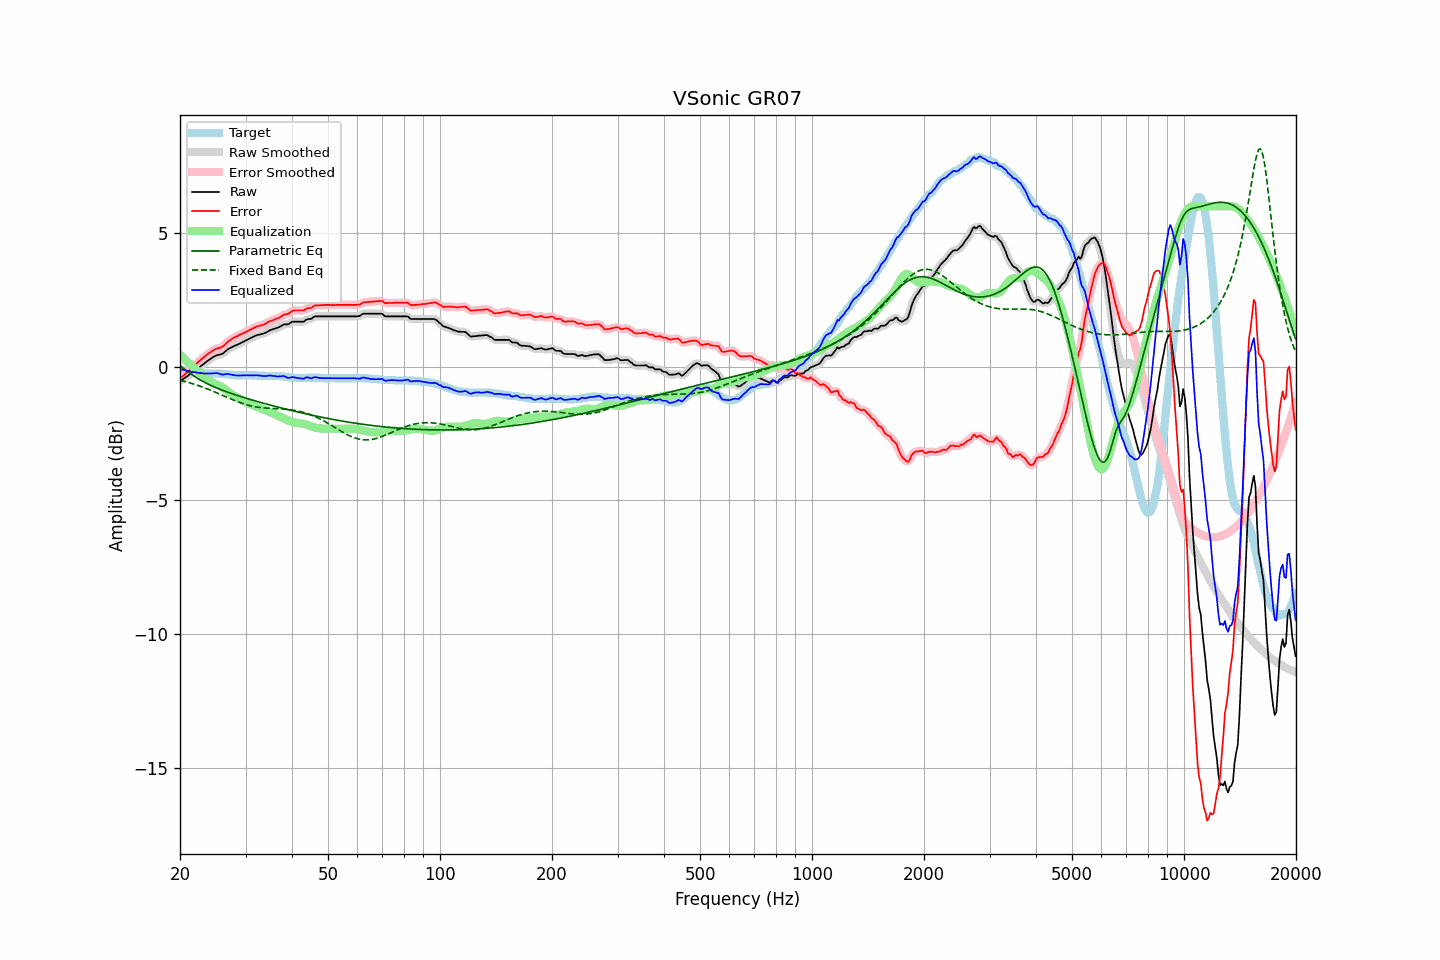

Data behind this chart, as committed beside it:
frequency, raw, error, smoothed, error_smoothed, equalization, parametric_eq, fixed_band_eq, equalized_raw, equalized_smoothed, target
20.00, -0.53, -0.44, -0.53, -0.44, 0.45, 0.05, -0.50, -0.09, -0.08, -0.09
20.20, -0.49, -0.39, -0.49, -0.39, 0.39, -0.00, -0.52, -0.10, -0.10, -0.10
20.40, -0.45, -0.33, -0.45, -0.34, 0.34, -0.05, -0.53, -0.12, -0.12, -0.12
20.61, -0.41, -0.28, -0.41, -0.28, 0.28, -0.10, -0.55, -0.13, -0.13, -0.13
20.81, -0.37, -0.22, -0.37, -0.23, 0.22, -0.14, -0.57, -0.15, -0.15, -0.15
21.02, -0.33, -0.17, -0.33, -0.17, 0.17, -0.19, -0.58, -0.16, -0.16, -0.16
21.23, -0.28, -0.11, -0.29, -0.11, 0.11, -0.23, -0.60, -0.17, -0.17, -0.17
21.44, -0.24, -0.06, -0.24, -0.06, 0.06, -0.28, -0.62, -0.18, -0.18, -0.18
21.66, -0.19, 0.01, -0.19, -0.00, 0.00, -0.32, -0.64, -0.19, -0.19, -0.20
21.87, -0.15, 0.05, -0.15, 0.05, -0.05, -0.36, -0.66, -0.20, -0.20, -0.20
22.09, -0.10, 0.11, -0.10, 0.11, -0.11, -0.40, -0.68, -0.21, -0.21, -0.21
22.31, -0.06, 0.16, -0.06, 0.16, -0.16, -0.44, -0.70, -0.22, -0.22, -0.22
22.54, -0.01, 0.22, -0.01, 0.21, -0.21, -0.47, -0.72, -0.23, -0.23, -0.23
22.76, 0.03, 0.27, 0.03, 0.27, -0.27, -0.51, -0.74, -0.24, -0.24, -0.24
22.99, 0.08, 0.32, 0.07, 0.32, -0.32, -0.54, -0.76, -0.24, -0.24, -0.24
23.22, 0.12, 0.37, 0.12, 0.37, -0.37, -0.57, -0.78, -0.25, -0.25, -0.25
23.45, 0.17, 0.42, 0.17, 0.42, -0.42, -0.60, -0.80, -0.25, -0.25, -0.25
23.69, 0.22, 0.47, 0.21, 0.46, -0.46, -0.63, -0.83, -0.25, -0.25, -0.25
23.92, 0.26, 0.51, 0.26, 0.51, -0.51, -0.66, -0.85, -0.25, -0.25, -0.25
24.16, 0.30, 0.55, 0.30, 0.55, -0.55, -0.69, -0.87, -0.25, -0.25, -0.25
24.40, 0.34, 0.59, 0.34, 0.59, -0.59, -0.72, -0.90, -0.25, -0.25, -0.25
24.65, 0.38, 0.63, 0.38, 0.63, -0.62, -0.75, -0.92, -0.24, -0.24, -0.25
24.89, 0.41, 0.66, 0.41, 0.66, -0.64, -0.77, -0.95, -0.24, -0.23, -0.25
25.14, 0.44, 0.69, 0.43, 0.68, -0.67, -0.80, -0.98, -0.23, -0.24, -0.25
25.39, 0.45, 0.70, 0.45, 0.70, -0.70, -0.82, -1.00, -0.25, -0.25, -0.25
25.65, 0.46, 0.72, 0.46, 0.72, -0.73, -0.84, -1.03, -0.27, -0.27, -0.26
25.91, 0.48, 0.74, 0.48, 0.74, -0.76, -0.87, -1.05, -0.29, -0.29, -0.26
26.16, 0.51, 0.78, 0.51, 0.78, -0.80, -0.89, -1.08, -0.29, -0.29, -0.27
26.43, 0.57, 0.84, 0.56, 0.84, -0.84, -0.91, -1.11, -0.28, -0.28, -0.27
26.69, 0.62, 0.90, 0.62, 0.89, -0.89, -0.94, -1.13, -0.27, -0.27, -0.28
26.96, 0.67, 0.96, 0.66, 0.95, -0.93, -0.96, -1.16, -0.27, -0.27, -0.29
27.23, 0.70, 0.99, 0.70, 0.99, -0.98, -0.98, -1.19, -0.28, -0.28, -0.29
27.50, 0.73, 1.03, 0.73, 1.03, -1.02, -1.00, -1.21, -0.30, -0.29, -0.30
27.77, 0.76, 1.07, 0.76, 1.07, -1.06, -1.02, -1.24, -0.31, -0.31, -0.31
28.05, 0.79, 1.11, 0.78, 1.10, -1.10, -1.04, -1.26, -0.31, -0.32, -0.32
28.33, 0.81, 1.13, 0.81, 1.13, -1.13, -1.06, -1.29, -0.33, -0.32, -0.32
28.62, 0.84, 1.16, 0.84, 1.16, -1.16, -1.08, -1.31, -0.33, -0.32, -0.32
28.90, 0.87, 1.20, 0.87, 1.19, -1.19, -1.10, -1.33, -0.32, -0.33, -0.33
29.19, 0.90, 1.22, 0.90, 1.22, -1.22, -1.12, -1.35, -0.32, -0.32, -0.32
29.48, 0.93, 1.25, 0.93, 1.25, -1.25, -1.14, -1.37, -0.32, -0.32, -0.32
29.78, 0.96, 1.28, 0.96, 1.28, -1.28, -1.16, -1.39, -0.32, -0.32, -0.32
30.08, 0.99, 1.31, 0.99, 1.31, -1.31, -1.17, -1.41, -0.32, -0.32, -0.32
30.38, 1.02, 1.34, 1.02, 1.34, -1.34, -1.19, -1.43, -0.32, -0.32, -0.32
30.68, 1.05, 1.37, 1.05, 1.37, -1.37, -1.21, -1.45, -0.32, -0.32, -0.32
30.99, 1.08, 1.40, 1.08, 1.40, -1.40, -1.23, -1.46, -0.32, -0.32, -0.32
31.30, 1.11, 1.43, 1.11, 1.43, -1.43, -1.25, -1.47, -0.32, -0.32, -0.32
31.61, 1.14, 1.46, 1.14, 1.46, -1.45, -1.26, -1.49, -0.32, -0.32, -0.32
31.93, 1.17, 1.49, 1.16, 1.49, -1.48, -1.28, -1.50, -0.31, -0.32, -0.32
32.24, 1.19, 1.52, 1.18, 1.51, -1.50, -1.30, -1.51, -0.31, -0.32, -0.33
32.57, 1.20, 1.53, 1.20, 1.53, -1.52, -1.31, -1.52, -0.33, -0.32, -0.33
32.89, 1.22, 1.55, 1.21, 1.54, -1.55, -1.33, -1.52, -0.33, -0.33, -0.33
33.22, 1.23, 1.56, 1.23, 1.56, -1.57, -1.35, -1.53, -0.34, -0.34, -0.33
33.55, 1.25, 1.58, 1.25, 1.58, -1.59, -1.36, -1.54, -0.34, -0.35, -0.33
33.89, 1.27, 1.61, 1.27, 1.61, -1.62, -1.38, -1.54, -0.35, -0.35, -0.34
34.23, 1.30, 1.64, 1.30, 1.64, -1.64, -1.40, -1.55, -0.34, -0.34, -0.34
34.57, 1.34, 1.68, 1.33, 1.67, -1.67, -1.41, -1.55, -0.33, -0.33, -0.34
34.92, 1.37, 1.71, 1.36, 1.70, -1.69, -1.43, -1.55, -0.33, -0.33, -0.34
35.27, 1.39, 1.73, 1.39, 1.73, -1.72, -1.45, -1.56, -0.33, -0.33, -0.34
35.62, 1.41, 1.75, 1.41, 1.75, -1.75, -1.46, -1.56, -0.34, -0.34, -0.34
35.97, 1.43, 1.78, 1.43, 1.77, -1.78, -1.48, -1.56, -0.35, -0.35, -0.35
... 635 more rows
